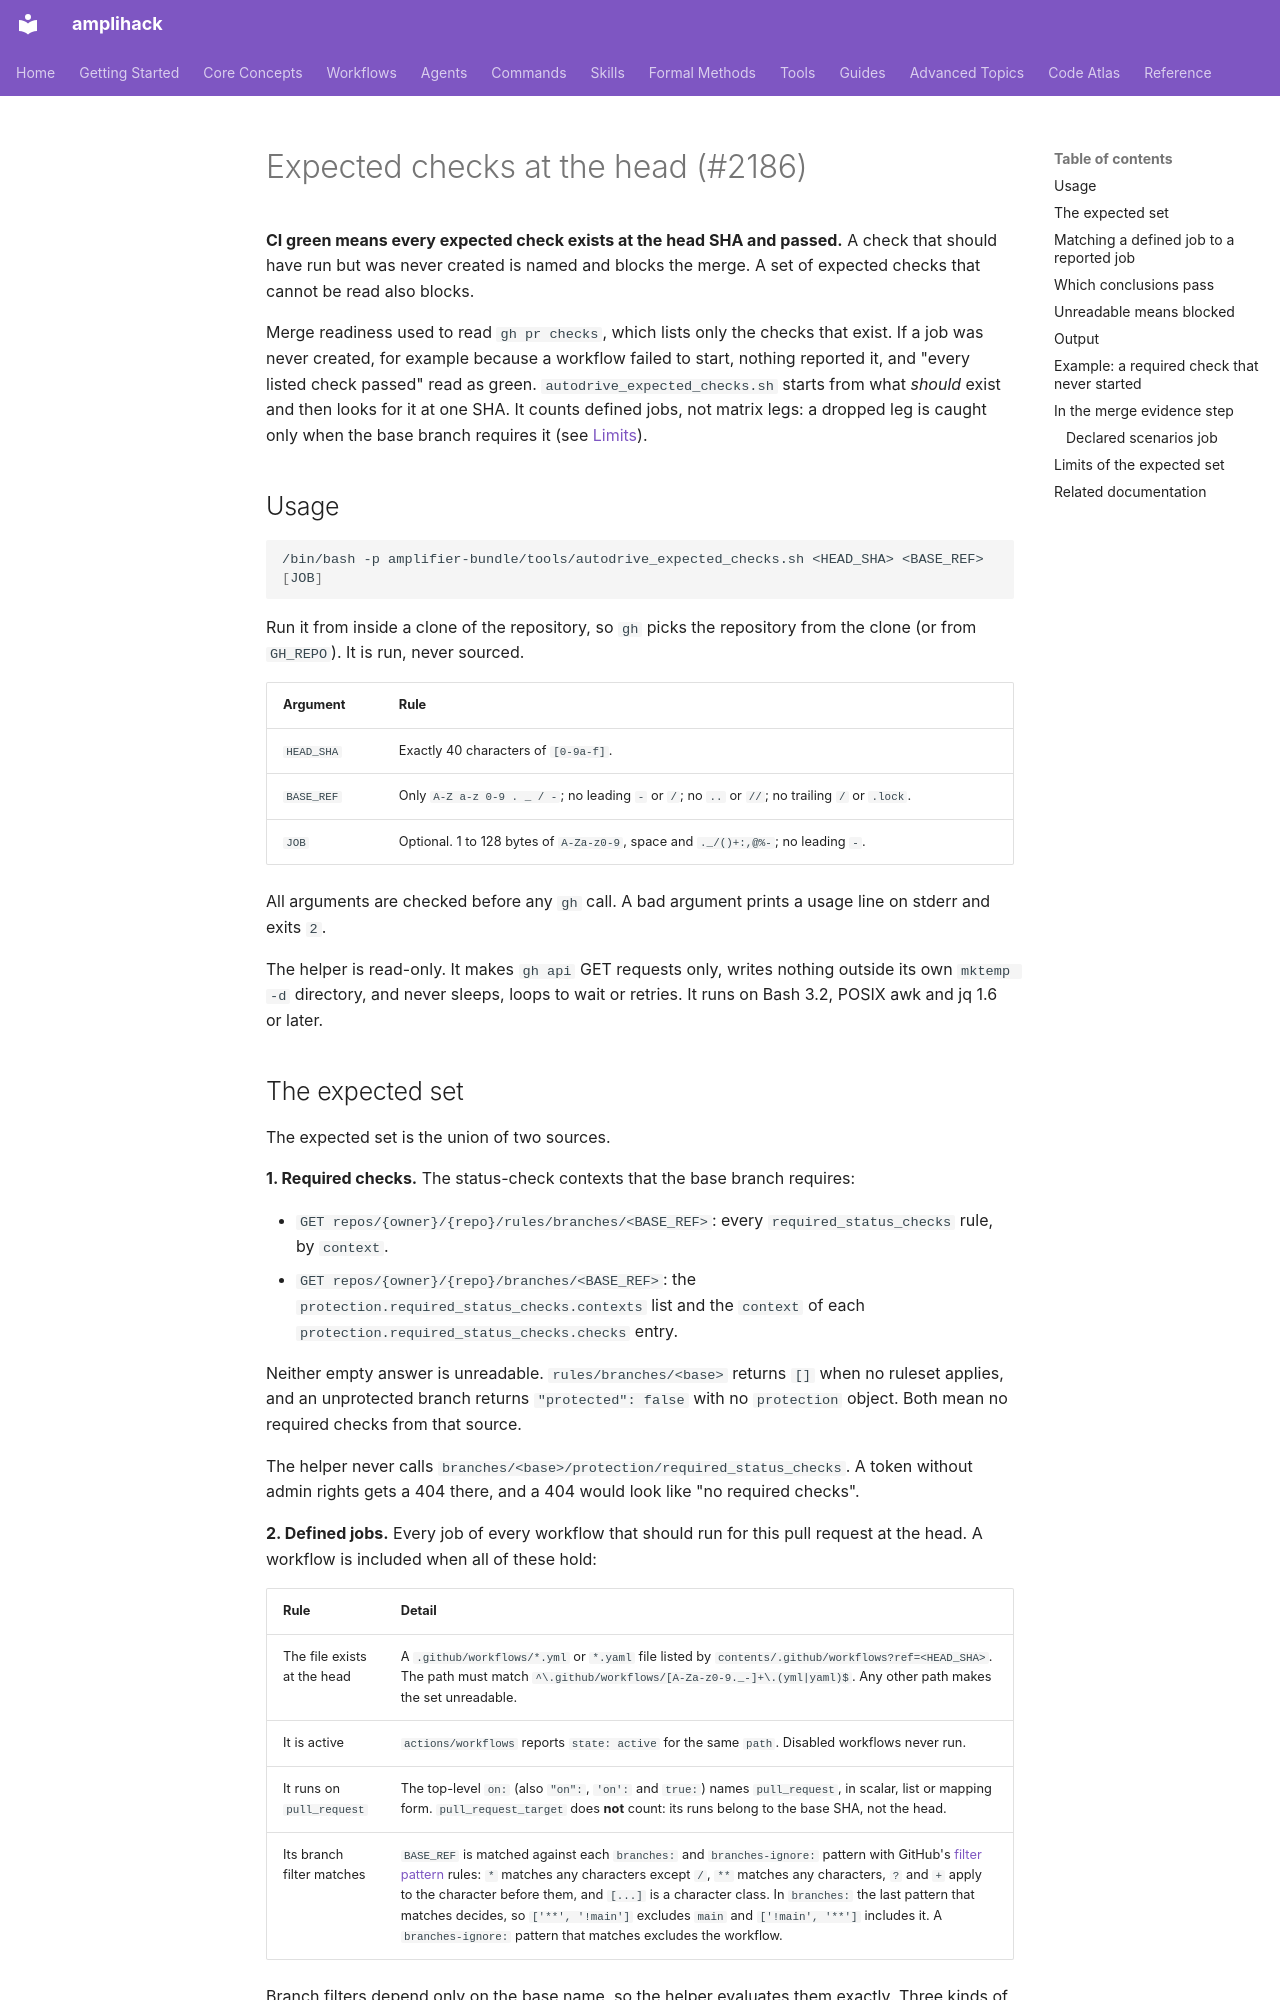

repository: rysweet/amplihack-rs · page: reference/autodrive-expected-checks/index.html · generator: mkdocs

---
title: Expected Checks at the Head
description: how auto-drive decides CI green from every expected check at the head SHA (#2186), autodrive_expected_checks.sh and its optional declared scenarios job (#2458), and its limits.
last_updated: 2026-11-13
review_schedule: quarterly
owner: workflow-team
doc_type: reference
---

# Expected checks at the head (#2186)

**CI green means every expected check exists at the head SHA and passed.**
A check that should have run but was never created is named and blocks the
merge. A set of expected checks that cannot be read also blocks.

Merge readiness used to read `gh pr checks`, which lists only the checks that exist.
If a job was never created, for example because a workflow failed to start,
nothing reported it, and "every listed check passed" read as green.
`autodrive_expected_checks.sh` starts from what *should* exist and then looks
for it at one SHA. It counts defined jobs, not matrix legs: a dropped leg is
caught only when the base branch requires it (see
[Limits](#limits-of-the-expected-set)).

## Usage

```bash
/bin/bash -p amplifier-bundle/tools/autodrive_expected_checks.sh <HEAD_SHA> <BASE_REF> [JOB]
```

Run it from inside a clone of the repository, so `gh` picks the repository
from the clone (or from `GH_REPO`). It is run, never sourced.

| Argument | Rule |
| --- | --- |
| `HEAD_SHA` | Exactly 40 characters of `[0-9a-f]`. |
| `BASE_REF` | Only `A-Z a-z 0-9 . _ / -`; no leading `-` or `/`; no `..` or `//`; no trailing `/` or `.lock`. |
| `JOB` | Optional. 1 to 128 bytes of `A-Za-z0-9`, space and `._/()+:,@%-`; no leading `-`. |

All arguments are checked before any `gh` call. A bad argument prints a usage line on
stderr and exits `2`.

The helper is read-only. It makes `gh api` GET requests only, writes nothing
outside its own `mktemp -d` directory, and never sleeps, loops to wait or
retries. It runs on Bash 3.2, POSIX awk and jq 1.6 or later.
